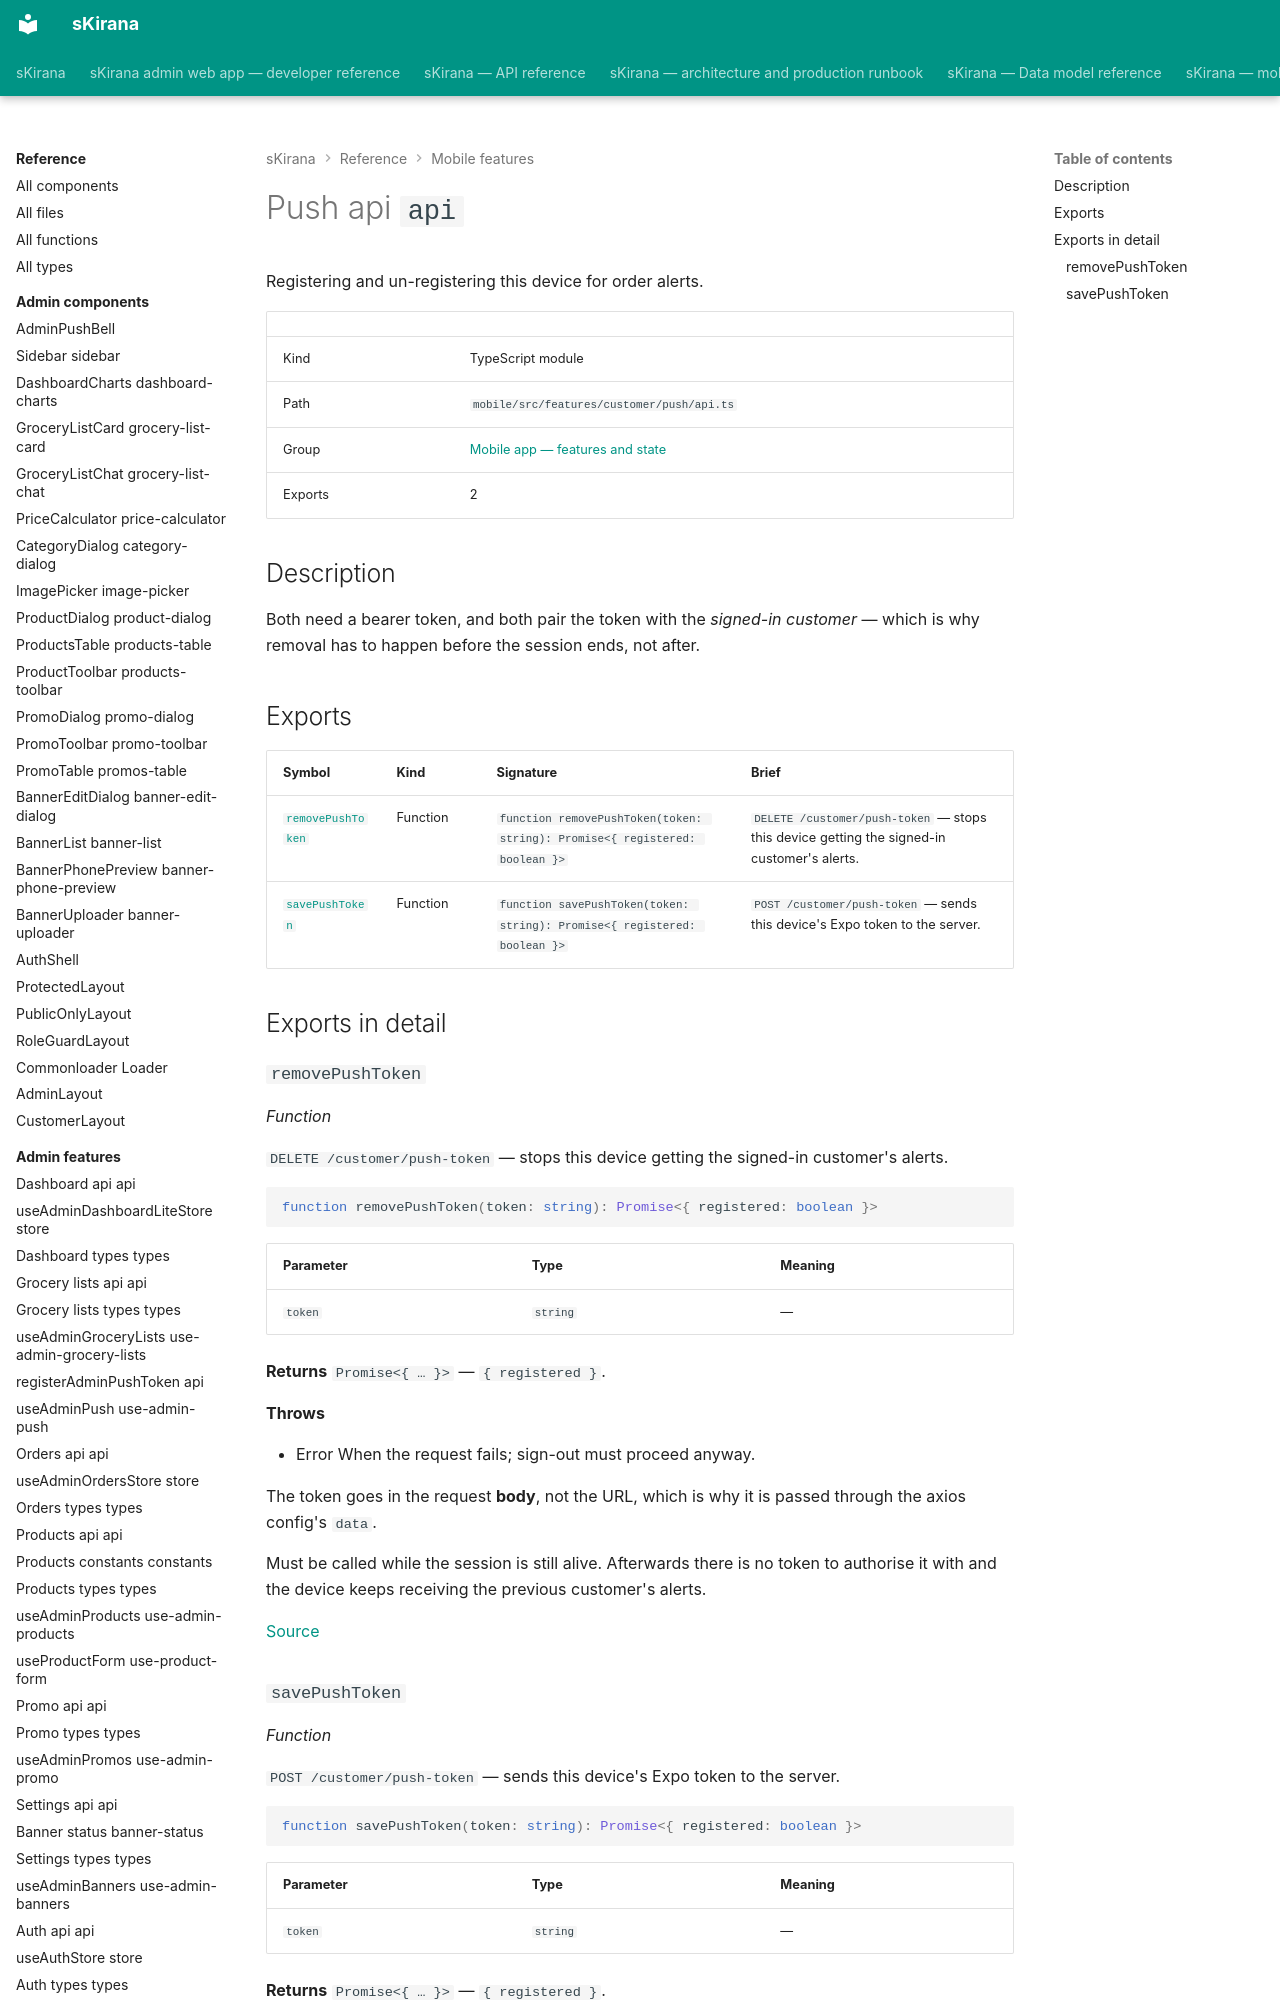

repository: shiv-anshu-gupta/TypeScriptProject · page: reference/mobile-features/features-customer-push-api/index.html · generator: mkdocs

# Push api `api`

Registering and un-registering this device for order alerts.

|  |  |
|---|---|
| Kind | TypeScript module |
| Path | `mobile/src/features/customer/push/api.ts` |
| Group | [Mobile app — features and state](index.md) |
| Exports | 2 |

## Description

Both need a bearer token, and both pair the token with the *signed-in
customer* — which is why removal has to happen before the session ends, not
after.
